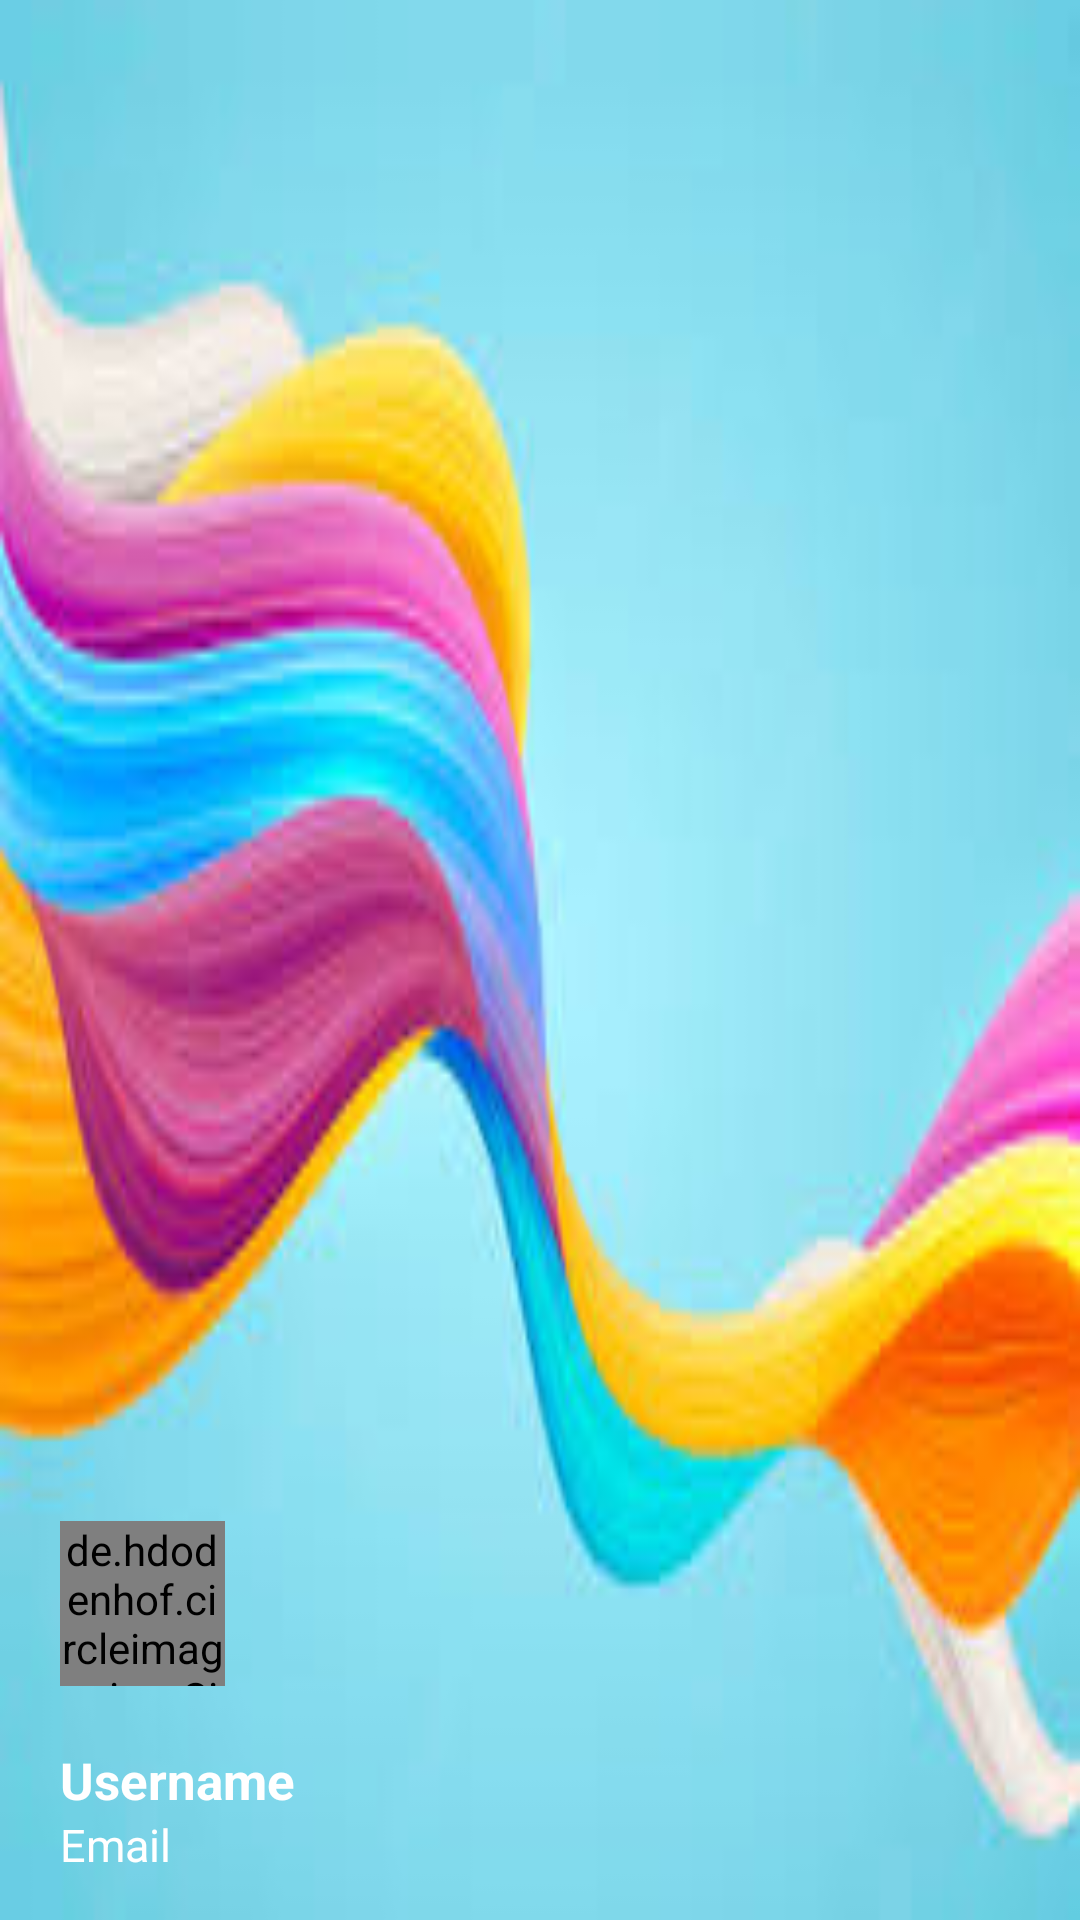

This screen was rendered from an Android layout file. Write that file and the resources it references.
<!-- AndroidManifest.xml: application theme Theme.HostelAssist -->
<!-- res/layout/nav_header.xml -->
<?xml version="1.0" encoding="utf-8"?>
<LinearLayout
    xmlns:android="http://schemas.android.com/apk/res/android"
    xmlns:app="http://schemas.android.com/apk/res-auto"
    android:id="@+id/nav_header"
    android:layout_width="match_parent"
    android:layout_height="180dp"
    android:background="@drawable/nav_bar_background_image"
    android:clickable="true"
    android:focusable="true"
    android:foreground="?attr/selectableItemBackgroundBorderless"
    android:gravity="bottom"
    android:orientation="vertical"
    android:padding="15dp"
    android:theme="@style/ThemeOverlay.AppCompat.Dark"
    >

  <de.hdodenhof.circleimageview.CircleImageView
      android:id="@+id/nav_header_imageView"
      android:layout_width="55dp"
      android:layout_height="55dp"
      android:layout_gravity="top|start"
      android:layout_marginStart="5dp"
      android:layout_marginTop="5dp"
      android:src="@drawable/icon_nav"
      app:civ_border_color="@color/white"
      app:civ_border_width="1dp"
      />

  <TextView
      android:id="@+id/nav_header_username"
      android:layout_width="match_parent"
      android:layout_height="wrap_content"
      android:layout_marginStart="5dp"
      android:layout_marginTop="20dp"
      android:gravity="center_vertical"
      android:text="@string/username"
      android:textAppearance="@style/TextAppearance.AppCompat.Body1"
      android:textColor="@color/white"
      android:textSize="17sp"
      android:textStyle="bold"
      android:typeface="normal"
      />

  <TextView
      android:id="@+id/nav_header_email"
      android:layout_width="match_parent"
      android:layout_height="wrap_content"
      android:layout_gravity="bottom"
      android:layout_marginStart="5dp"
      android:gravity="center_vertical"
      android:text="@string/email"
      android:textAppearance="@style/TextAppearance.AppCompat.Body1"
      android:textColor="@color/white"
      android:textSize="15sp"
      android:textStyle="normal"
      android:typeface="normal"

      />


</LinearLayout>
<!-- resources referenced by this layout -->
<resources>
  <color name="white">#FFFFFFFF</color>
  <!-- drawable nav_bar_background_image: jpg bitmap (drawable-v24, 8653 bytes) -->
  <string name="email">Email</string>
  <string name="username">Username</string>
  <style name="Theme.HostelAssist" parent="Theme.MaterialComponents.DayNight.DarkActionBar">
          
          <item name="colorPrimary">@color/purple_500</item>
          <item name="colorPrimaryVariant">@color/purple_700</item>
          <item name="colorOnPrimary">@color/white</item>
          
          <item name="colorSecondary">@color/teal_200</item>
          <item name="colorSecondaryVariant">@color/teal_700</item>
          <item name="colorOnSecondary">@color/black</item>
          
          <item name="android:statusBarColor">@color/design_default_color_primary_variant</item>
          
          <item name="windowActionBar">false</item>
          <item name="windowNoTitle">true</item>
      </style>
  <color name="purple_500">#FF6200EE</color>
  <color name="purple_700">#FF3700B3</color>
  <color name="teal_200">#FF03DAC5</color>
  <color name="teal_700">#FF018786</color>
  <color name="black">#FF000000</color>
</resources>
